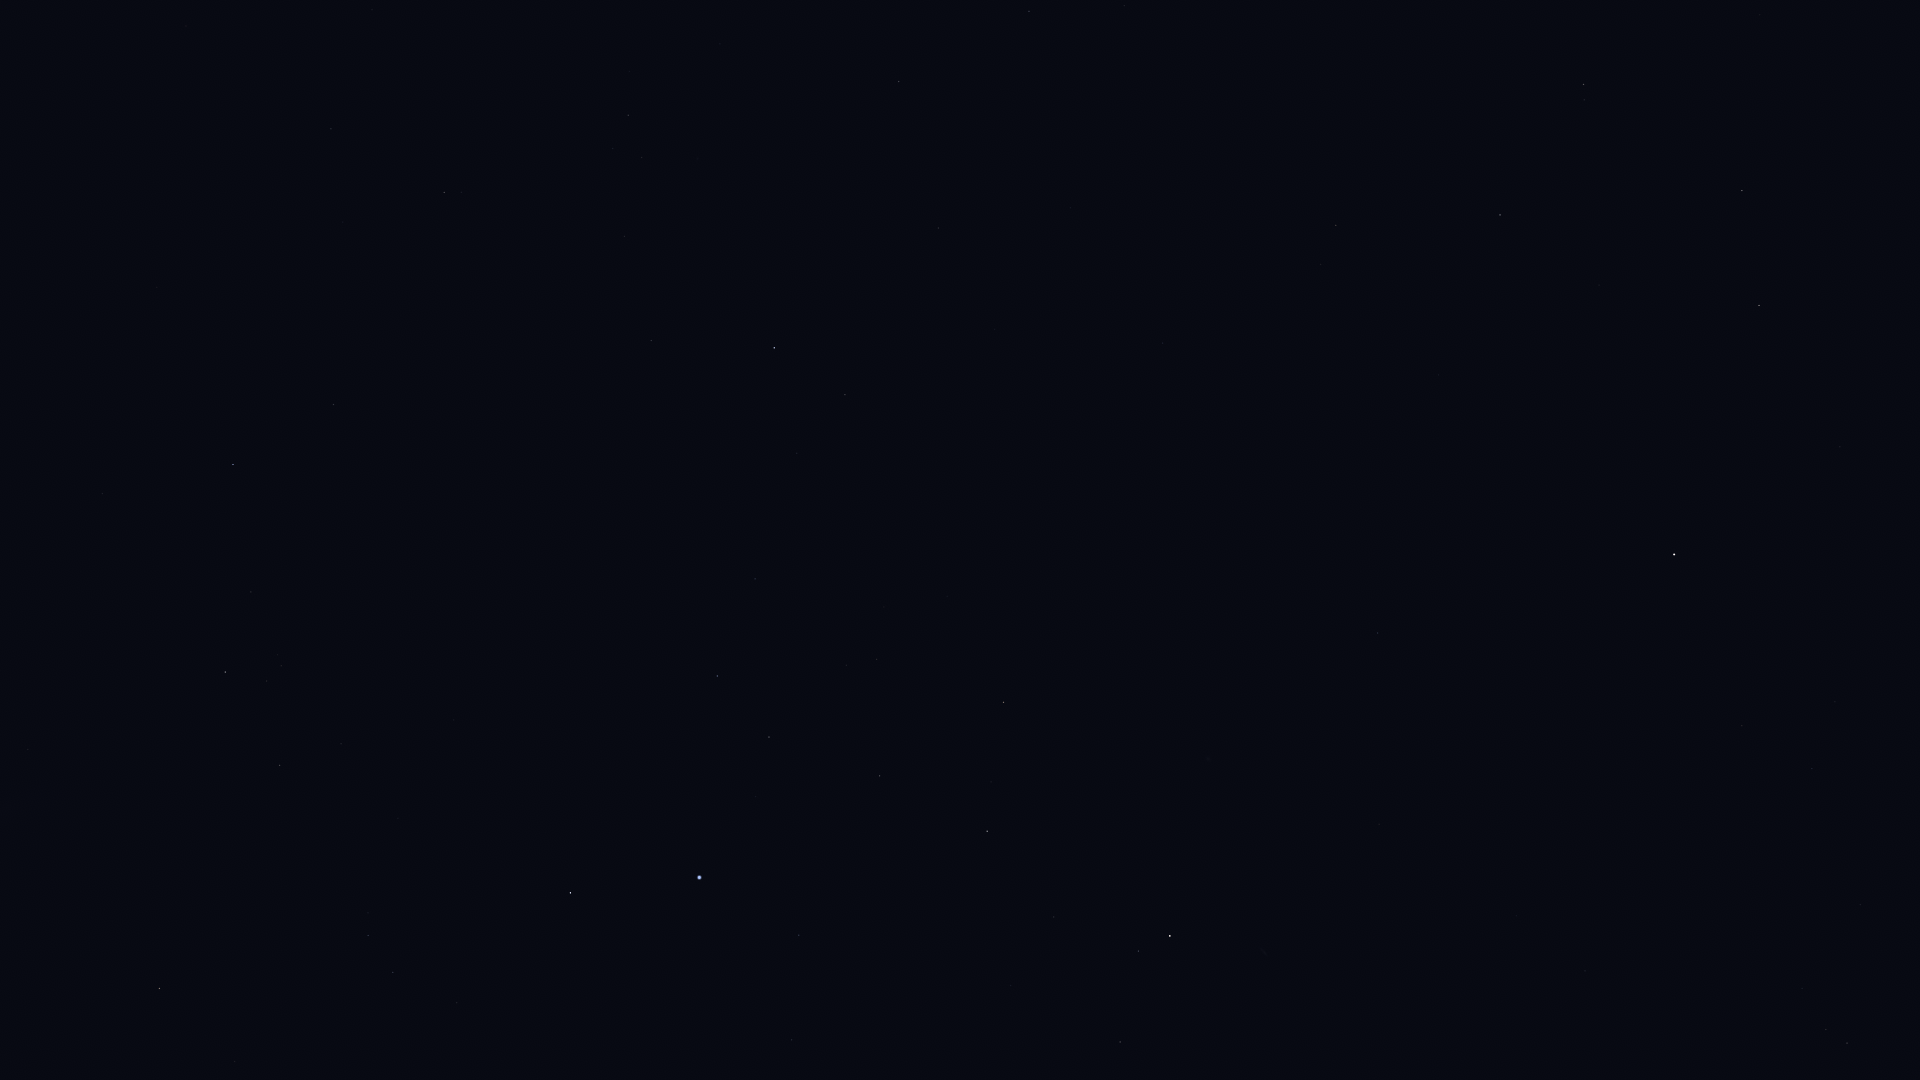

Values plotted in this chart, from the file beside it:
Star_ID, Name, X, Y
765, HIP 765, 1120, 1042
2072, HIP 2072, 1138, 951
2081, Ankaa, 1170, 936
2247, Felixvarela, 1763, 613
3419, Diphda, 1674, 555
3479, Cocibolca, 1481, 664
4577, HIP 4577, 1378, 633
5054, Nenque, 1145, 742
5348, Wurren, 799, 935
5529, Emiw, 553, 1073
7083, HIP 7083, 880, 776
7588, Achernar, 699, 878
8645, Baten Kaitos, 1584, 85
8837, HIP 8837, 877, 659
9007, HIP 9007, 769, 737
9236, HIP 9236, 570, 893
10602, HIP 10602, 717, 676
11001, HIP 11001, 393, 972
11407, HIP 11407, 755, 579
12394, HIP 12394, 368, 935
12413, HIP 12413, 797, 453
12484, HIP 12484, 599, 668
12486, HIP 12486, 845, 395
12961, Koeia, 1107, 62
13147, HIP 13147, 938, 228
15474, Angetenar, 1124, 6
13847, Acamar, 774, 348
14146, HIP 14146, 1029, 11
14240, HIP 14240, 454, 720
14879, Dalim, 899, 82
15510, HIP 15510, 651, 341
15578, Intan, 788, 148
17096, Tupi, 444, 504
17440, HIP 17440, 280, 765
17678, HIP 17678, 159, 988
17797, HIP 17797, 613, 149
17874, HIP 17874, 628, 115
18597, HIP 18597, 281, 666
19747, HIP 19747, 444, 192
19780, HIP 19780, 225, 672
19893, HIP 19893, 334, 405
19921, HIP 19921, 251, 592
21060, HIP 21060, 343, 222
21281, HIP 21281, 233, 465
21770, HIP 21770, 331, 129
21861, HIP 21861, 372, 10
21949, HIP 21949, 82, 865
71680, Men, 25, 933
115438, HIP 115438, 1847, 1043
118319, Axólotl, 1698, 850
